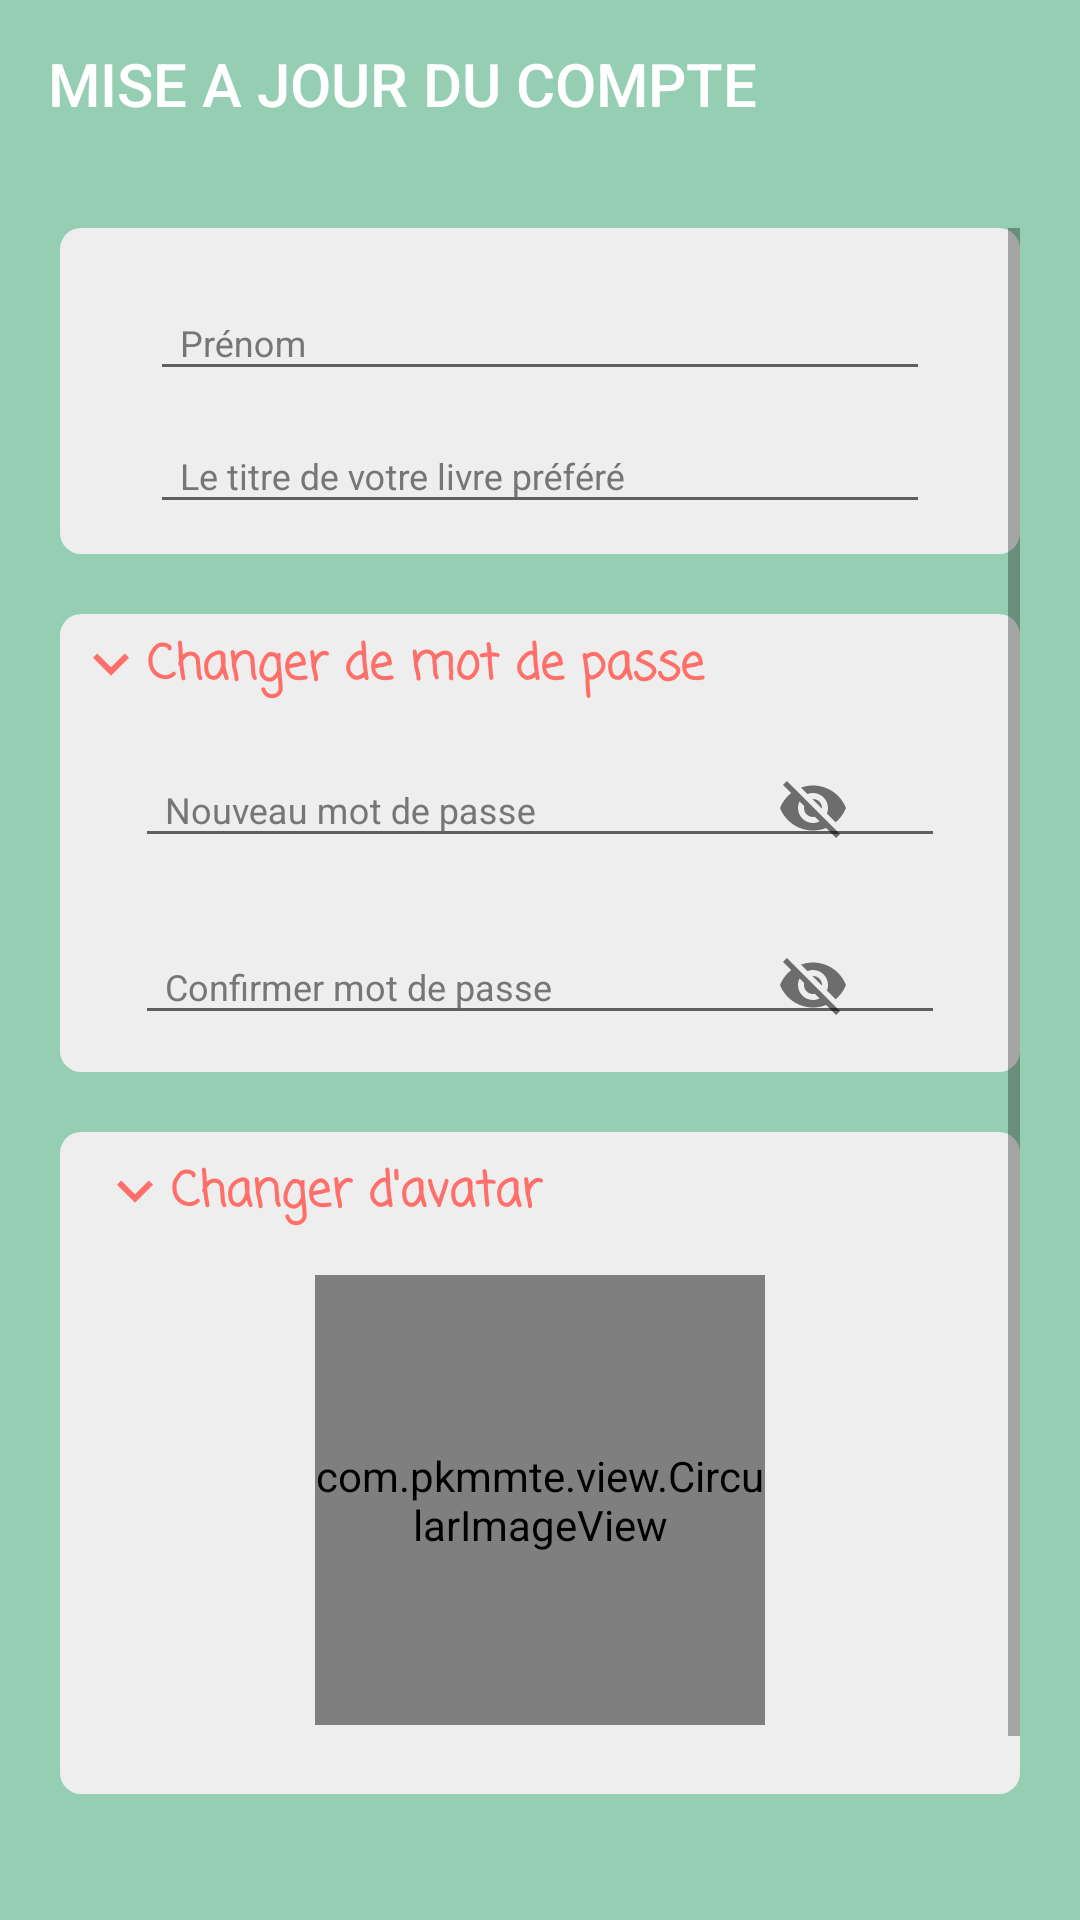

Produce the Android XML layout that renders to this screen, including the resource entries it uses.
<!-- AndroidManifest.xml: application theme AppTheme -->
<!-- res/layout/activity_update_account.xml -->
<?xml version="1.0" encoding="utf-8"?>
<LinearLayout xmlns:android="http://schemas.android.com/apk/res/android"
    xmlns:app="http://schemas.android.com/apk/res-auto"
    android:layout_width="match_parent"
    android:layout_height="match_parent"
    android:orientation="vertical"
    android:background="@color/colorPrimaryDark">

    <android.support.v7.widget.Toolbar
        android:id="@+id/toolbar"
        android:layout_width="match_parent"
        android:layout_height="wrap_content"
        app:title="@string/update_account_activity_title"
        app:titleTextColor="@color/textColorWhite"/>


    <ScrollView
        android:layout_width="match_parent"
        android:layout_height="match_parent"
        android:fadeScrollbars="true"
        android:padding="@dimen/parent_layout_padding">

        <LinearLayout
            android:layout_width="match_parent"
            android:layout_height="wrap_content"
            android:orientation="vertical">

            
            <LinearLayout
                android:id="@+id/strInfoLayout"
                android:layout_width="match_parent"
                android:layout_height="wrap_content"
                android:background="@drawable/form_border"
                android:orientation="vertical"
                android:padding="@dimen/formular_layout_padding">

                <android.support.design.widget.TextInputLayout
                    android:layout_width="match_parent"
                    android:layout_height="wrap_content"
                    android:theme="@style/TxtInputLayout">

                    <EditText
                        android:id="@+id/firstnameUpdate"
                        android:layout_width="match_parent"
                        android:layout_height="wrap_content"
                        android:hint="@string/firstname"
                        android:inputType="textPersonName" />
                </android.support.design.widget.TextInputLayout>

                <android.support.design.widget.TextInputLayout
                    android:layout_width="match_parent"
                    android:layout_height="wrap_content"
                    android:theme="@style/TxtInputLayout">

                    <EditText
                        android:id="@+id/answerUpdate"
                        android:layout_width="match_parent"
                        android:layout_height="wrap_content"
                        android:hint="@string/your_favorite_book_title"
                        android:inputType="textPersonName" />
                </android.support.design.widget.TextInputLayout>

            </LinearLayout>

            
            <LinearLayout
                android:id="@+id/passwordUpdateLayout"
                android:layout_width="match_parent"
                android:layout_height="wrap_content"
                android:layout_marginTop="20dp"
                android:background="@drawable/form_border"
                android:orientation="vertical"
                android:padding="5dp">

                <TextView
                    android:id="@+id/changePasswordView"
                    android:layout_width="match_parent"
                    android:layout_height="wrap_content"
                    android:drawableStart="@drawable/down_arrow"
                    android:fontFamily="casual"
                    android:onClick="changePasswordLayoutVisibility"
                    android:text="@string/change_password"
                    android:textColor="@color/colorAccent"
                    android:textSize="16sp"
                    android:textStyle="bold" />

                <android.support.design.widget.TextInputLayout
                    android:id="@+id/newPassword"
                    android:layout_width="match_parent"
                    android:layout_height="wrap_content"
                    android:theme="@style/TxtInputLayout"
                    app:passwordToggleEnabled="true">

                    <EditText
                        android:layout_width="match_parent"
                        android:layout_height="wrap_content"
                        android:hint="@string/new_password"
                        android:inputType="textPersonName" />
                </android.support.design.widget.TextInputLayout>

                <android.support.design.widget.TextInputLayout
                    android:id="@+id/newPasswordConfirm"
                    android:layout_width="match_parent"
                    android:layout_height="wrap_content"
                    android:theme="@style/TxtInputLayout"
                    app:passwordToggleEnabled="true">

                    <EditText
                        android:layout_width="match_parent"
                        android:layout_height="wrap_content"
                        android:hint="@string/confirm_password"
                        android:inputType="textPersonName" />
                </android.support.design.widget.TextInputLayout>

            </LinearLayout>


            
            <RelativeLayout
                android:layout_width="match_parent"
                android:layout_height="wrap_content"
                android:layout_marginTop="20dp"
                android:background="@drawable/form_border">

                <TextView
                    android:id="@+id/changeImage"
                    android:layout_width="match_parent"
                    android:layout_height="wrap_content"
                    android:layout_marginStart="5dp"
                    android:drawableStart="@drawable/down_arrow"
                    android:fontFamily="casual"
                    android:onClick="displayImageLayout"
                    android:text="@string/change_image"
                    android:textColor="@color/colorAccent"
                    android:textSize="16sp"
                    android:textStyle="bold" />

                <RelativeLayout
                    android:id="@+id/imageLayout"
                    android:layout_width="wrap_content"
                    android:layout_height="wrap_content"
                    android:layout_below="@id/changeImage"
                    android:layout_centerInParent="true"
                    android:padding="15dp">

                    <com.pkmmte.view.CircularImageView
                        android:id="@+id/avatar_image"
                        android:layout_width="150dp"
                        android:layout_height="150dp"
                        android:onClick="changeAvatarImage"
                        android:src="@drawable/avatar_logo"
                        />


                </RelativeLayout>

            </RelativeLayout>

            <Button
                style="@style/ButtonGrey"
                android:layout_width="match_parent"
                android:layout_height="wrap_content"
                android:onClick="update"
                android:text="@string/update_personal_info" />

        </LinearLayout>
    </ScrollView>
</LinearLayout>
<!-- resources referenced by this layout -->
<resources>
  <color name="colorAccent">#ff6f69</color>
  <color name="colorPrimaryDark">#96ceb4</color>
  <color name="textColorWhite">#ffffff</color>
  <dimen name="formular_layout_padding">10dp</dimen>
  <dimen name="parent_layout_padding">20dp</dimen>
  <!-- drawable down_arrow (drawable) -->
  <vector android:height="24dp" android:tint="#FF6F69"
      android:viewportHeight="24.0" android:viewportWidth="24.0"
      android:width="24dp" xmlns:android="http://schemas.android.com/apk/res/android">
      <path android:fillColor="#FF000000" android:pathData="M7.41,7.84L12,12.42l4.59,-4.58L18,9.25l-6,6 -6,-6z"/>
  </vector>
  <!-- drawable form_border (drawable) -->
  <?xml version="1.0" encoding="utf-8"?>
  <shape
      android:shape="rectangle"
      android:dither="true"
      android:alpha="0.4"
      xmlns:android="http://schemas.android.com/apk/res/android">
  
      <corners android:radius="7dp" />
  
      <solid android:color="@color/grey" />
  
      <padding android:bottom="8dp"
          android:left="8dp"
          android:right="8dp"
          android:top="8dp" />
  </shape>
  <string name="change_image">Changer d\'avatar</string>
  <string name="change_password">Changer de mot de passe</string>
  <string name="confirm_password">Confirmer mot de passe</string>
  <string name="firstname">Prénom</string>
  <string name="new_password">Nouveau mot de passe</string>
  <string name="update_account_activity_title">MISE A JOUR DU COMPTE</string>
  <string name="update_personal_info">METTRE A JOUR MES INFORMATIONS</string>
  <string name="your_favorite_book_title">Le titre de votre livre préféré</string>
  <style name="ButtonGrey" parent="Base.TextAppearance.AppCompat.Button">
          <item name="android:layout_marginTop">@dimen/margin_top_button</item>
          <item name="android:textSize">@dimen/button_text_size</item>
          <item name="android:fontFamily">sans-serif-smallcaps</item>
          <item name="android:textColor">@color/textColorWhite</item>
          <item name="android:background">@drawable/button_ripple_2</item>
      </style>
  <style name="TxtInputLayout" parent="Widget.Design.TextInputLayout">
          <item name="hintTextAppearance">@style/TextAppearance.AppCompat.Inverse</item>
          <item name="android:textSize">@dimen/txtInputLayoutsize</item>
          <item name="android:textColorHint">@color/textColorGrey</item>
          <item name="android:paddingStart">@dimen/formular_layout_padding</item>
          <item name="android:paddingEnd">@dimen/formular_layout_padding</item>
      </style>
  <style name="AppTheme" parent="Theme.AppCompat.Light.NoActionBar">
  
          <item name="colorPrimary">@color/colorPrimary</item>
          <item name="colorPrimaryDark">@color/colorPrimaryDark</item>
          <item name="colorAccent">@color/colorAccent</item>
          <item name="android:windowAnimationStyle">@style/WindowAnimationTransition</item>
      </style>
  <color name="grey">#eeeeee</color>
  <dimen name="margin_top_button">40dp</dimen>
  <dimen name="button_text_size">18sp</dimen>
  <!-- drawable button_ripple_2 (drawable) -->
  <?xml version="1.0" encoding="utf-8"?>
  <shape xmlns:android="http://schemas.android.com/apk/res/android">
      <corners
          android:radius="5dp"
          />
      <solid
          android:color="#4f7664"/>
      <stroke
          android:width="0dp" />
      <size
          android:width="270dp"
          android:height="50dp" />
  </shape>
  <dimen name="txtInputLayoutsize">12sp</dimen>
  <color name="textColorGrey">#767676</color>
  <color name="colorPrimary">#989898</color>
  <style name="WindowAnimationTransition">
          <item name="android:windowEnterAnimation">@android:anim/fade_in</item>
          <item name="android:windowExitAnimation">@android:anim/fade_out</item>
      </style>
</resources>
